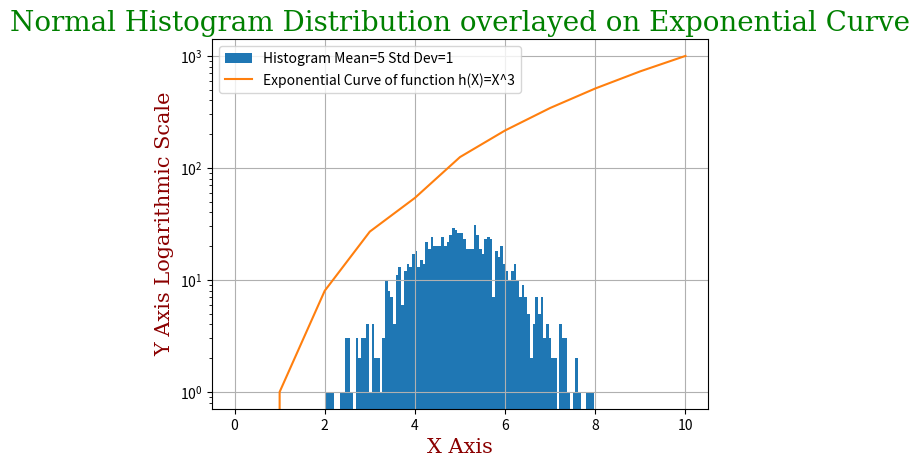

Generate this figure with matplotlib:
# program to plot a histogram of a normal distribution and the plot of a function
# Author: Daniel Mc Donagh

import matplotlib.pyplot as plt
import numpy as np
# import modules numpy for ability to use random generated number
# import mathplotlib to generate plots

# generates 1000 random numbers with a mean of 5 and std deviation of 1
x = np.random.normal(5, 1, 1000)

#plots the generated numbers as a hostogram with 100 bars
plt.hist(x, 100, label='Histogram Mean=5 Std Dev=1')

# sets font color and size to a dictionary object to be used for labels
font1 = {"family":"serif","color":"green","size":20}
font2 = {"family":"serif",'color':'darkred','size':15}


# adding labels to the plot
plt.title("Normal Histogram Distribution overlayed on Exponential Curve", fontdict=font1)
plt.xlabel("X Axis", fontdict=font2)
plt.ylabel("Y Axis Logarithmic Scale", fontdict=font2)

# overlays a grid on the plot
plt.grid()


# data poiints for function h(x)=x^3 added in manually
ypoints = np.array([0, 1, 8, 27, 54, 125, 216, 343, 512, 729, 1000])
xpoints = np.array([0, 1, 2, 3, 4, 5, 6, 7, 8, 9, 10])

# set yaxis to log scale to show both plots on same axis
plt.yscale("log")


plt.plot(xpoints, ypoints, label='Exponential Curve of function h(X)=X^3')

# plotss legend locked to upper left corner
plt.legend(loc='upper left')

# shows the plot 
plt.show()

